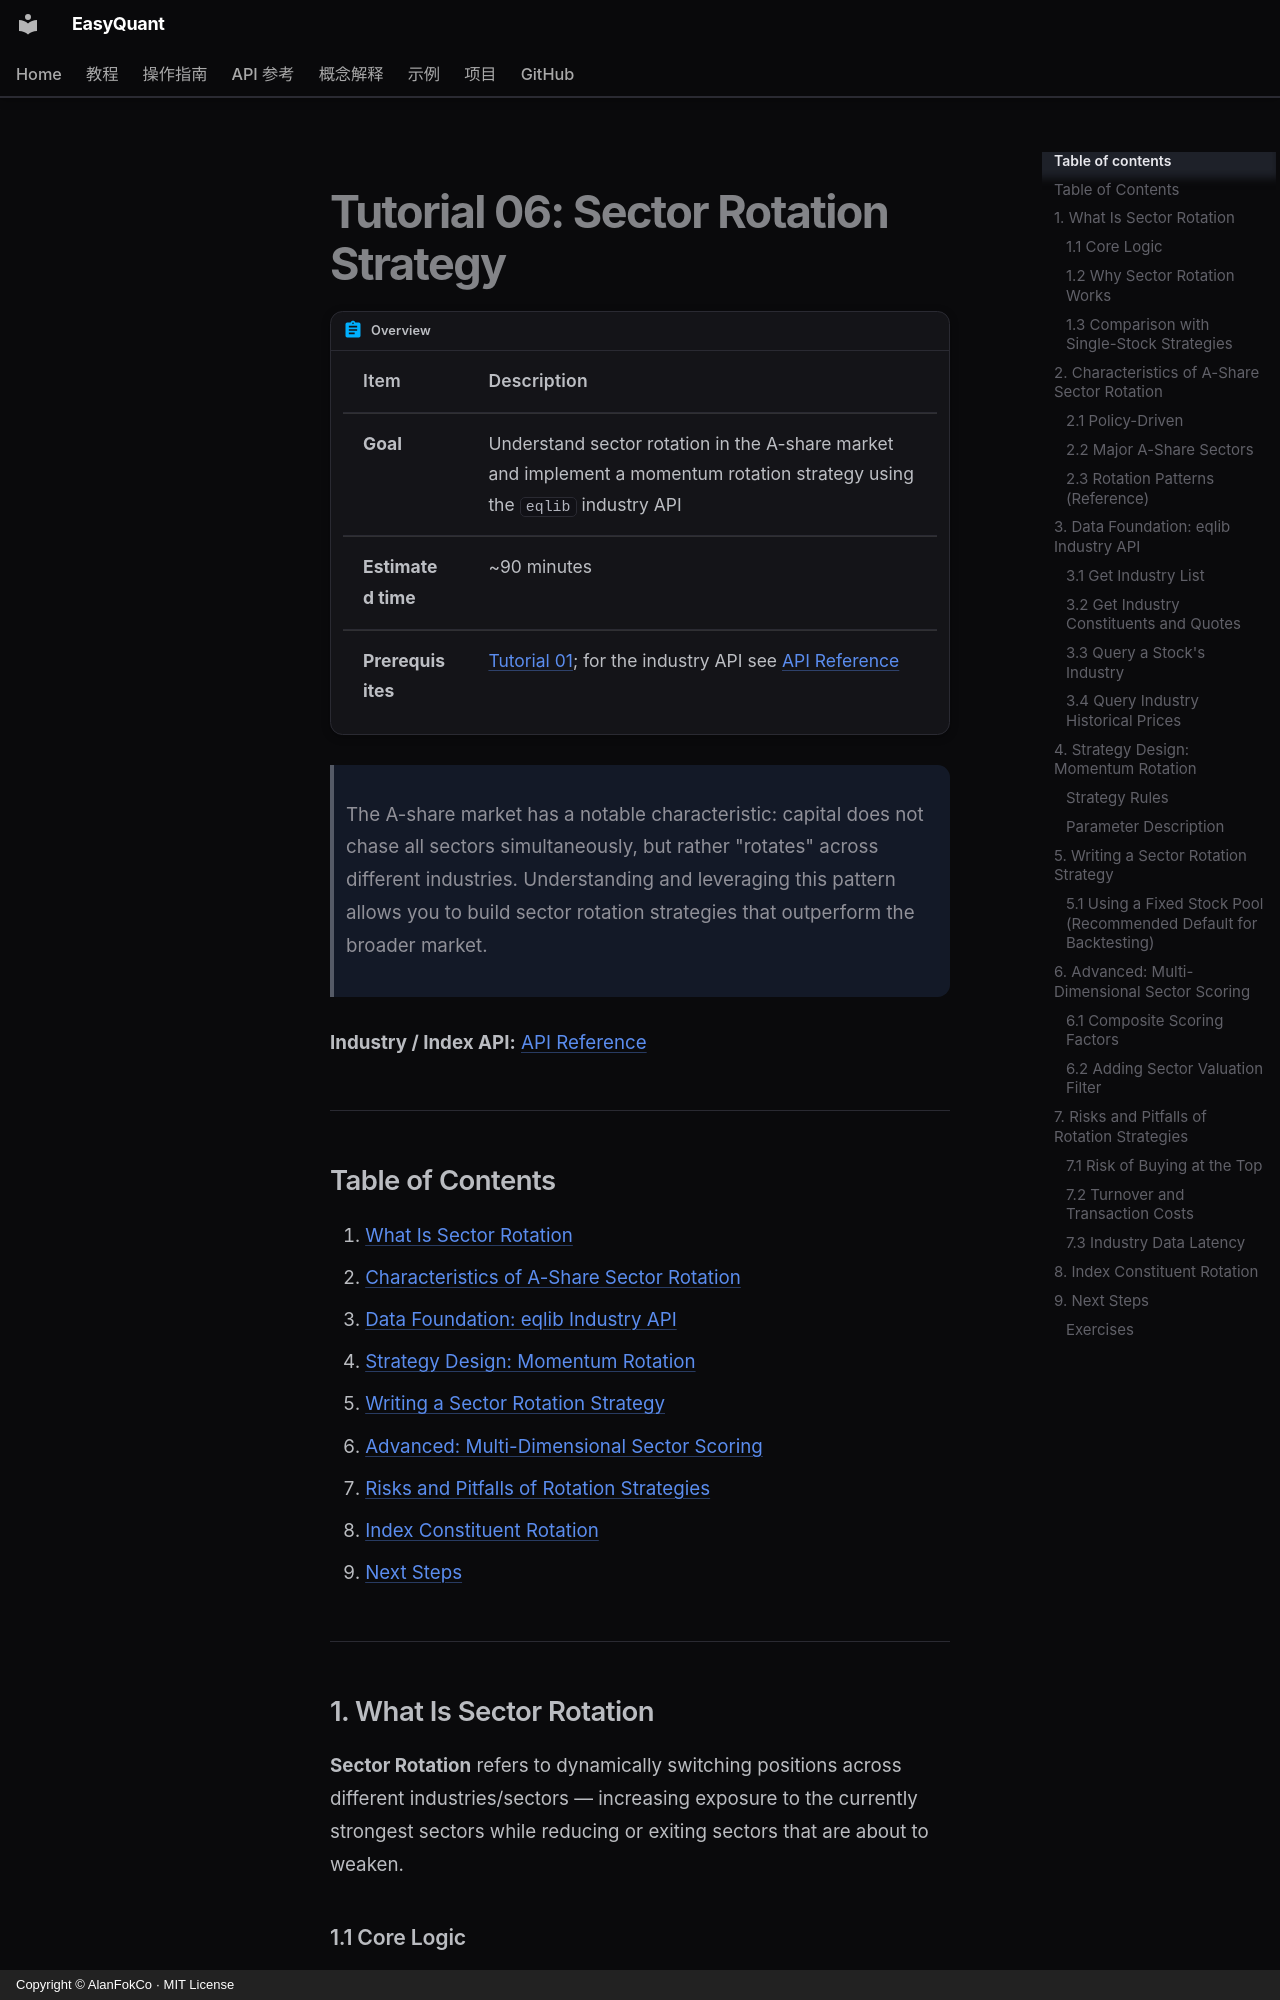

repository: AlanFokCo/EasyQuant · page: tutorials/06-sector-rotation.en/index.html · generator: mkdocs · copyright: Copyright © AlanFokCo · MIT License

# Tutorial 06: Sector Rotation Strategy

!!! abstract "Overview"

    | Item | Description |
    |------|-------------|
    | **Goal** | Understand sector rotation in the A-share market and implement a momentum rotation strategy using the `eqlib` industry API |
    | **Estimated time** | ~90 minutes |
    | **Prerequisites** | [Tutorial 01](01-first-strategy.md); for the industry API see [API Reference](../reference/index.md) |

> The A-share market has a notable characteristic: capital does not chase all sectors simultaneously, but rather "rotates" across different industries. Understanding and leveraging this pattern allows you to build sector rotation strategies that outperform the broader market.

**Industry / Index API:** [API Reference](../reference/index.md)

---

## Table of Contents

1. [What Is Sector Rotation](#1-what-is-sector-rotation)
2. [Characteristics of A-Share Sector Rotation](#2-characteristics-of-a-share-sector-rotation)
3. [Data Foundation: eqlib Industry API](#3-data-foundation-eqlib-industry-api)
4. [Strategy Design: Momentum Rotation](#4-strategy-design-momentum-rotation)
5. [Writing a Sector Rotation Strategy](#5-writing-a-sector-rotation-strategy)
6. [Advanced: Multi-Dimensional Sector Scoring](#6-advanced-multi-dimensional-sector-scoring)
7. [Risks and Pitfalls of Rotation Strategies](#7-risks-and-pitfalls-of-rotation-strategies)
8. [Index Constituent Rotation](#8-index-constituent-rotation)
9. [Next Steps](#9-next-steps)

---

## 1. What Is Sector Rotation

**Sector Rotation** refers to dynamically switching positions across different industries/sectors — increasing exposure to the currently strongest sectors while reducing or exiting sectors that are about to weaken.

### 1.1 Core Logic

```
Identify currently strong sectors
      ↓
Buy representative stocks from those sectors
      ↓
Hold until the strength signal fades
      ↓
Switch to the next strong sector
```
